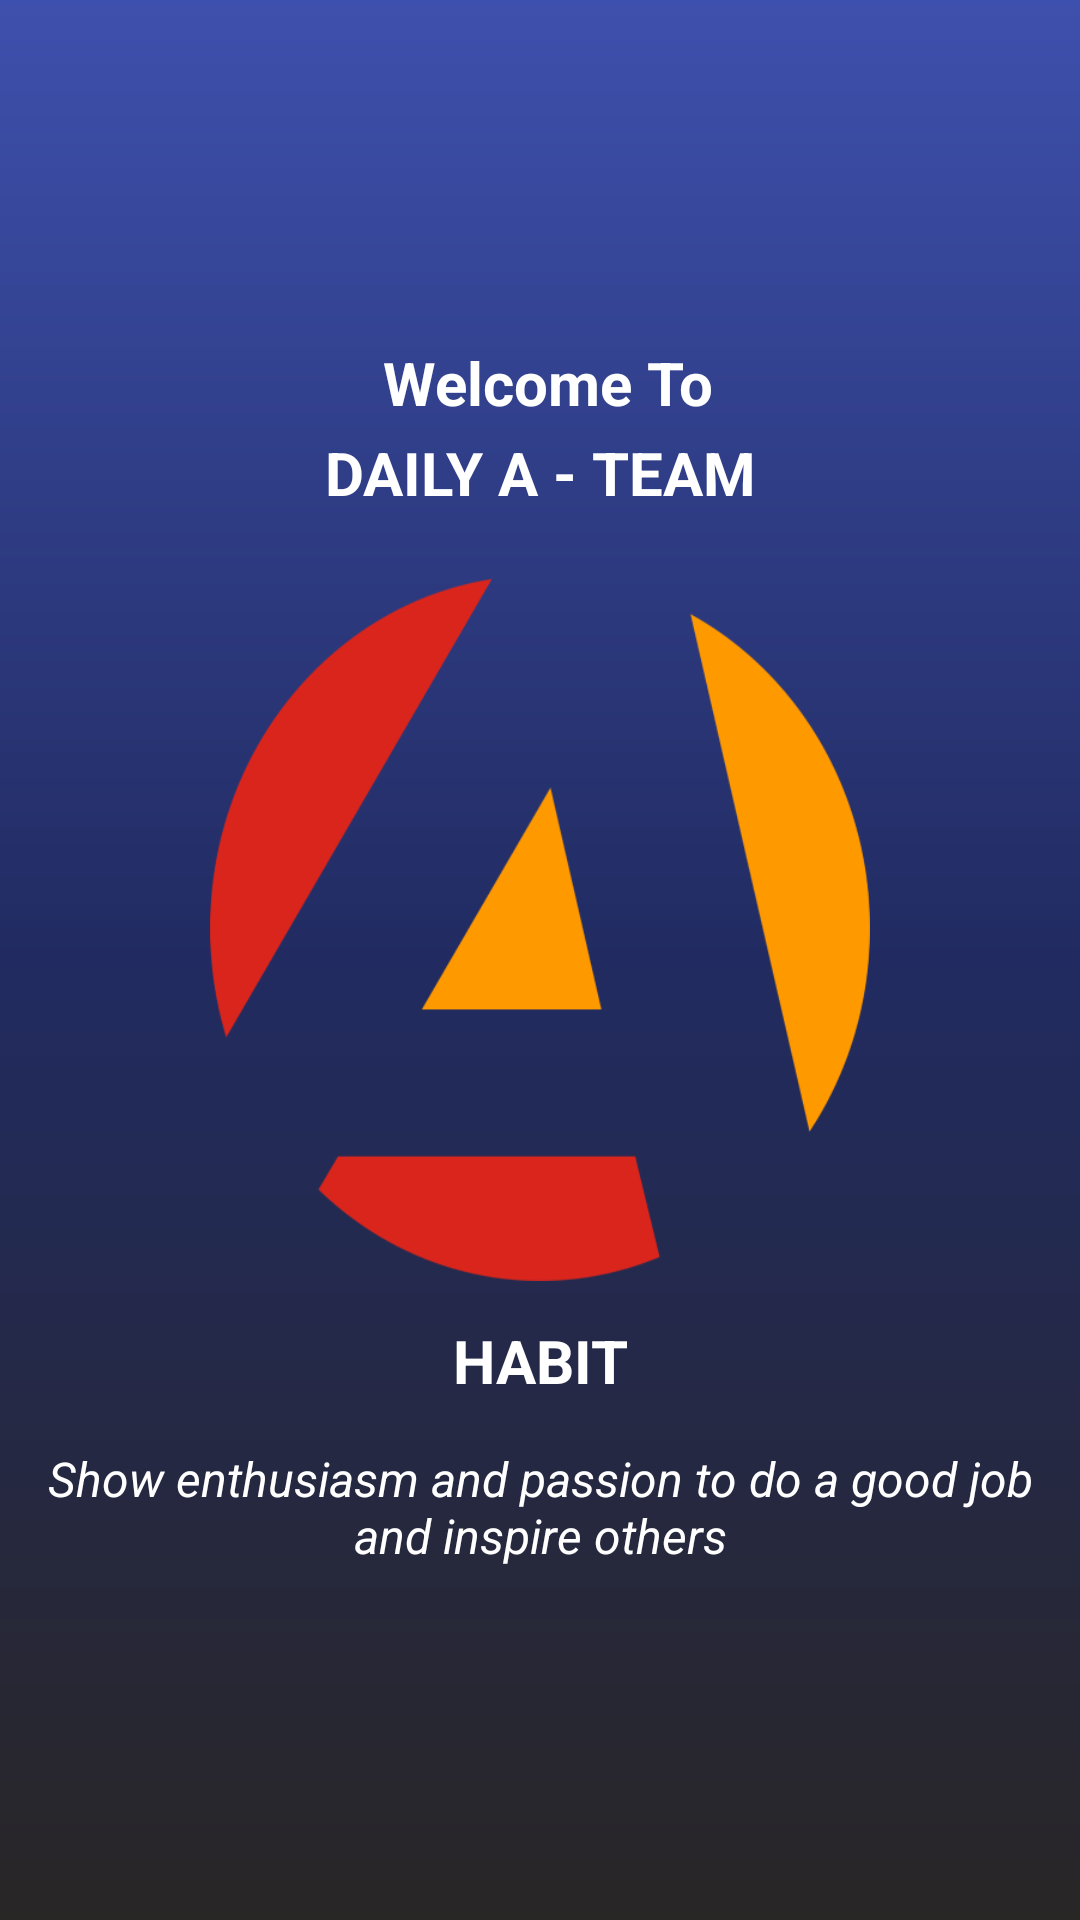

The Android layout XML behind this screen, and the referenced resources:
<!-- AndroidManifest.xml: application theme Theme.TECHNICALTESTMOBILE -->
<!-- res/layout/intro_satu.xml -->
<?xml version="1.0" encoding="utf-8"?>
<androidx.coordinatorlayout.widget.CoordinatorLayout
    xmlns:android="http://schemas.android.com/apk/res/android"
    xmlns:app="http://schemas.android.com/apk/res-auto"
    xmlns:tools="http://schemas.android.com/tools"
    android:layout_width="match_parent"
    android:layout_height="match_parent">
    <LinearLayout
        android:gravity="center"
        android:layout_width="match_parent"
        android:layout_height="match_parent"
        android:background="@drawable/bground"
        android:orientation="vertical"
        android:padding="4dp">
        <LinearLayout
            android:layout_width="match_parent"
            android:layout_height="wrap_content"
            android:orientation="vertical">
            <LinearLayout
                android:layout_width="match_parent"
                android:layout_height="wrap_content"
                android:padding="4dp"
                android:orientation="vertical">
                <TextView
                    android:layout_width="match_parent"
                    android:layout_height="match_parent"
                    android:text=" Welcome To"
                    android:padding="3dp"
                    android:gravity="center"
                    android:textColor="@color/white"
                    android:textSize="20dp"
                    android:textStyle="bold" />
                <TextView
                    android:layout_width="match_parent"
                    android:layout_height="match_parent"
                    android:textStyle="bold"
                    android:gravity="center"
                    android:layout_marginBottom="10dp"
                    android:textColor="@color/white"
                    android:textSize="20dp"
                    android:text="DAILY A - TEAM"/>
            </LinearLayout>
            <LinearLayout
                android:layout_width="match_parent"
                android:layout_height="250dp"
                android:padding="4dp"
                android:orientation="vertical">
                <ImageView
                    android:id="@+id/getgambar"
                    android:layout_width="220dp"
                    android:layout_height="wrap_content"
                    android:layout_margin="4dp"
                    android:layout_gravity="center"
                    android:background="@drawable/logointro"
                    android:layout_alignParentRight="true"/>
            </LinearLayout>
            <TextView
                android:layout_width="match_parent"
                android:layout_height="match_parent"
                android:layout_marginBottom="5dp"
                android:padding="5dp"
                android:textColor="@color/white"
                android:text="HABIT"
                android:textSize="20dp"
                android:gravity="center"
                android:textStyle="bold" />
            <TextView
                android:layout_width="match_parent"
                android:layout_height="match_parent"
                android:layout_marginBottom="5dp"
                android:padding="5dp"
                android:textColor="@color/white"
                android:textSize="16dp"
                android:text="Show enthusiasm and passion to do a good job and inspire others"
                android:gravity="center"
                android:textStyle="italic" />
        </LinearLayout>
    </LinearLayout>
</androidx.coordinatorlayout.widget.CoordinatorLayout>
<!-- resources referenced by this layout -->
<resources>
  <color name="white">#FFFFFFFF</color>
  <!-- drawable bground (drawable) -->
  <?xml version="1.0" encoding="utf-8"?>
  <shape xmlns:android="http://schemas.android.com/apk/res/android"
      android:shape="rectangle">
      <gradient
          android:angle="90"
          android:startColor="#292626"
          android:centerColor="#212B61"
          android:endColor="#3E50AD"/>
  </shape>
  <!-- drawable logointro: png bitmap (drawable, 21157 bytes) -->
  <style name="Theme.TECHNICALTESTMOBILE" parent="Base.Theme.TECHNICALTESTMOBILE" />
  <style name="Base.Theme.TECHNICALTESTMOBILE" parent="Theme.AppCompat.Light.NoActionBar">
          <item name="android:windowIsTranslucent">true</item>
          
          
          <item name="android:forceDarkAllowed" tools:targetApi="q">false</item>
      </style>
</resources>
